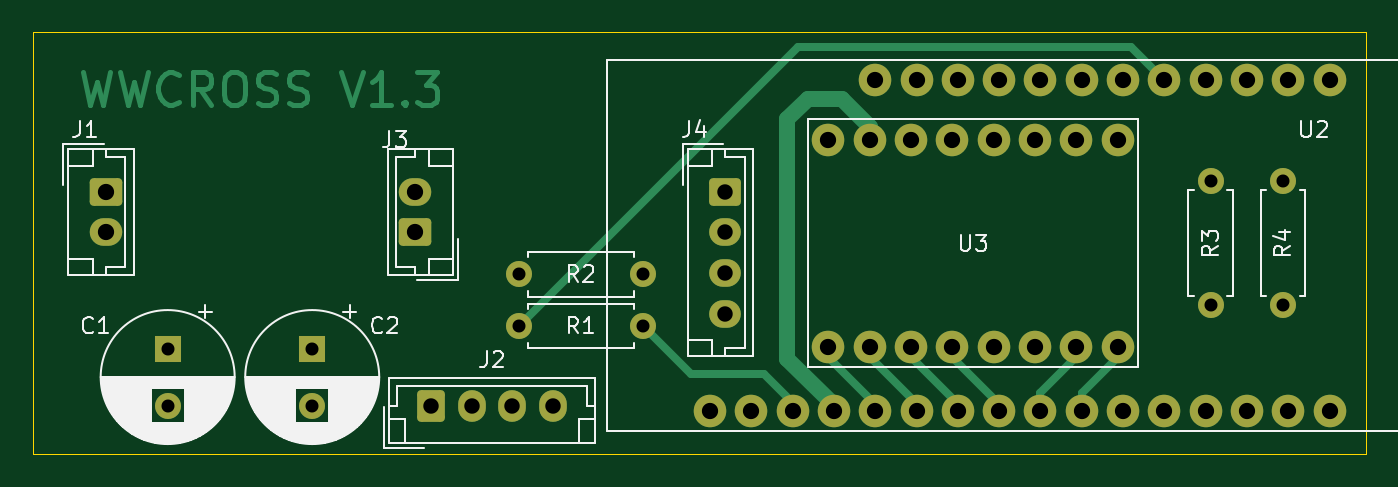
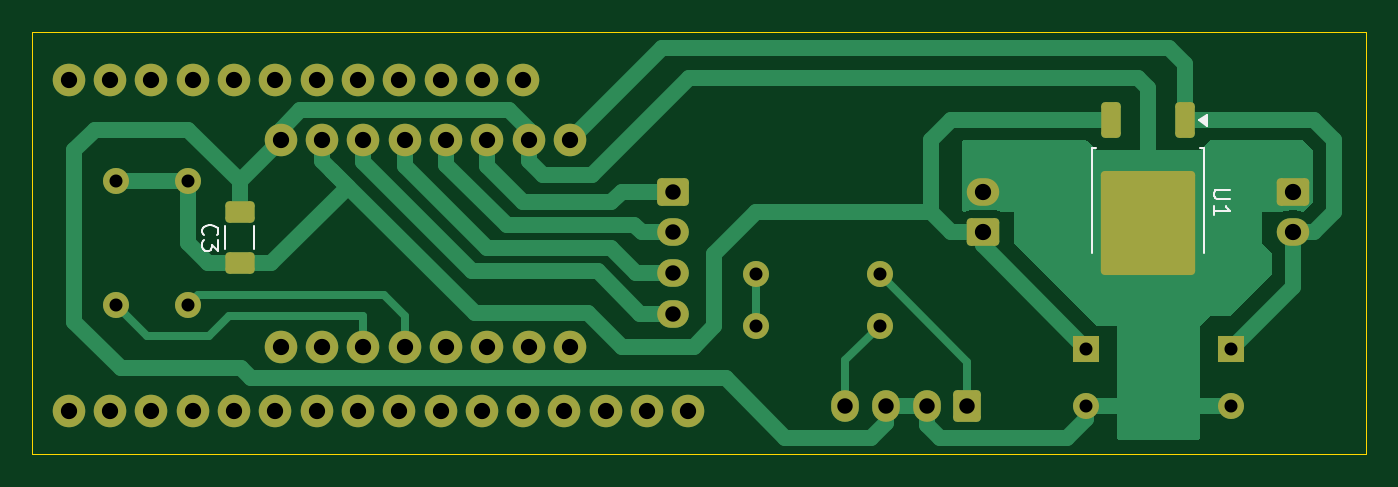
Circuit board: 10 layer files. Board 82.0 x 26.0 mm.
- bottom_copper: Watch Winder-B_Cu.gbr (15943 bytes)
- bottom_mask: Watch Winder-B_Mask.gbr (4106 bytes)
- paste: Watch Winder-B_Paste.gbr (1569 bytes)
- bottom_silk: Watch Winder-B_Silkscreen.gbr (3147 bytes)
- outline: Watch Winder-Edge_Cuts.gbr (685 bytes)
- top_copper: Watch Winder-F_Cu.gbr (14423 bytes)
- top_mask: Watch Winder-F_Mask.gbr (3612 bytes)
- paste: Watch Winder-F_Paste.gbr (455 bytes)
- top_silk: Watch Winder-F_Silkscreen.gbr (31903 bytes)
- drill: Watch Winder-PTH.drl (1489 bytes)

=== bottom_copper: Watch Winder-B_Cu.gbr (15943 bytes, source omitted) ===
=== bottom_mask: Watch Winder-B_Mask.gbr ===
%TF.GenerationSoftware,KiCad,Pcbnew,9.0.0*%
%TF.CreationDate,2025-05-11T09:44:17-05:00*%
%TF.ProjectId,Watch Winder,57617463-6820-4576-996e-6465722e6b69,rev?*%
%TF.SameCoordinates,Original*%
%TF.FileFunction,Soldermask,Bot*%
%TF.FilePolarity,Negative*%
%FSLAX46Y46*%
G04 Gerber Fmt 4.6, Leading zero omitted, Abs format (unit mm)*
G04 Created by KiCad (PCBNEW 9.0.0) date 2025-05-11 09:44:17*
%MOMM*%
%LPD*%
G01*
G04 APERTURE LIST*
G04 Aperture macros list*
%AMRoundRect*
0 Rectangle with rounded corners*
0 $1 Rounding radius*
0 $2 $3 $4 $5 $6 $7 $8 $9 X,Y pos of 4 corners*
0 Add a 4 corners polygon primitive as box body*
4,1,4,$2,$3,$4,$5,$6,$7,$8,$9,$2,$3,0*
0 Add four circle primitives for the rounded corners*
1,1,$1+$1,$2,$3*
1,1,$1+$1,$4,$5*
1,1,$1+$1,$6,$7*
1,1,$1+$1,$8,$9*
0 Add four rect primitives between the rounded corners*
20,1,$1+$1,$2,$3,$4,$5,0*
20,1,$1+$1,$4,$5,$6,$7,0*
20,1,$1+$1,$6,$7,$8,$9,0*
20,1,$1+$1,$8,$9,$2,$3,0*%
G04 Aperture macros list end*
%ADD10RoundRect,0.250000X-0.725000X0.600000X-0.725000X-0.600000X0.725000X-0.600000X0.725000X0.600000X0*%
%ADD11O,1.950000X1.700000*%
%ADD12R,1.600000X1.600000*%
%ADD13C,1.600000*%
%ADD14C,2.000000*%
%ADD15O,1.600000X1.600000*%
%ADD16RoundRect,0.250000X-0.750000X0.600000X-0.750000X-0.600000X0.750000X-0.600000X0.750000X0.600000X0*%
%ADD17O,2.000000X1.700000*%
%ADD18RoundRect,0.250000X-0.600000X-0.725000X0.600000X-0.725000X0.600000X0.725000X-0.600000X0.725000X0*%
%ADD19O,1.700000X1.950000*%
%ADD20RoundRect,0.250000X0.750000X-0.600000X0.750000X0.600000X-0.750000X0.600000X-0.750000X-0.600000X0*%
%ADD21RoundRect,0.250000X-0.350000X0.850000X-0.350000X-0.850000X0.350000X-0.850000X0.350000X0.850000X0*%
%ADD22RoundRect,0.249997X-2.650003X2.950003X-2.650003X-2.950003X2.650003X-2.950003X2.650003X2.950003X0*%
%ADD23RoundRect,0.250000X0.650000X-0.412500X0.650000X0.412500X-0.650000X0.412500X-0.650000X-0.412500X0*%
G04 APERTURE END LIST*
D10*
%TO.C,J4*%
X148590000Y-69850000D03*
D11*
X148590000Y-72350000D03*
X148590000Y-74850000D03*
X148590000Y-77350000D03*
%TD*%
D12*
%TO.C,C2*%
X123190000Y-79500000D03*
D13*
X123190000Y-83000000D03*
%TD*%
D14*
%TO.C,U3*%
X154940000Y-79375000D03*
X157480000Y-79375000D03*
X160020000Y-79375000D03*
X162560000Y-79375000D03*
X165100000Y-79375000D03*
X167640000Y-79375000D03*
X170180000Y-79375000D03*
X172720000Y-79375000D03*
X172720000Y-66675000D03*
X170180000Y-66675000D03*
X167640000Y-66675000D03*
X165100000Y-66675000D03*
X162560000Y-66675000D03*
X160020000Y-66675000D03*
X157480000Y-66675000D03*
X154940000Y-66675000D03*
%TD*%
D13*
%TO.C,R3*%
X178435000Y-76835000D03*
D15*
X178435000Y-69215000D03*
%TD*%
D16*
%TO.C,J1*%
X110490000Y-69850000D03*
D17*
X110490000Y-72350000D03*
%TD*%
D14*
%TO.C,U2*%
X147655000Y-83320000D03*
X150195000Y-83320000D03*
X152735000Y-83320000D03*
X155275000Y-83320000D03*
X157815000Y-83320000D03*
X160355000Y-83320000D03*
X162895000Y-83320000D03*
X165435000Y-83320000D03*
X167975000Y-83320000D03*
X170515000Y-83320000D03*
X173055000Y-83320000D03*
X175595000Y-83320000D03*
X178135000Y-83320000D03*
X180675000Y-83320000D03*
X183215000Y-83320000D03*
X185755000Y-83320000D03*
X185755000Y-63000000D03*
X183215000Y-63000000D03*
X180675000Y-63000000D03*
X178135000Y-63000000D03*
X175595000Y-63000000D03*
X173055000Y-63000000D03*
X170515000Y-63000000D03*
X167975000Y-63000000D03*
X165435000Y-63000000D03*
X162895000Y-63000000D03*
X160355000Y-63000000D03*
X157815000Y-63000000D03*
%TD*%
D12*
%TO.C,C1*%
X114300000Y-79500000D03*
D13*
X114300000Y-83000000D03*
%TD*%
%TO.C,R4*%
X182880000Y-76835000D03*
D15*
X182880000Y-69215000D03*
%TD*%
D18*
%TO.C,J2*%
X130500000Y-83000000D03*
D19*
X133000000Y-83000000D03*
X135500000Y-83000000D03*
X138000000Y-83000000D03*
%TD*%
D13*
%TO.C,R1*%
X143510000Y-78105000D03*
D15*
X135890000Y-78105000D03*
%TD*%
D13*
%TO.C,R2*%
X143510000Y-74930000D03*
D15*
X135890000Y-74930000D03*
%TD*%
D20*
%TO.C,J3*%
X129540000Y-72350000D03*
D17*
X129540000Y-69850000D03*
%TD*%
D21*
%TO.C,U1*%
X117100000Y-65445000D03*
D22*
X119380000Y-71745000D03*
D21*
X121660000Y-65445000D03*
%TD*%
D23*
%TO.C,C3*%
X175260000Y-74245000D03*
X175260000Y-71120000D03*
%TD*%
M02*

=== paste: Watch Winder-B_Paste.gbr (1569 bytes, source withheld) ===
=== bottom_silk: Watch Winder-B_Silkscreen.gbr ===
%TF.GenerationSoftware,KiCad,Pcbnew,9.0.0*%
%TF.CreationDate,2025-05-11T09:44:17-05:00*%
%TF.ProjectId,Watch Winder,57617463-6820-4576-996e-6465722e6b69,rev?*%
%TF.SameCoordinates,Original*%
%TF.FileFunction,Legend,Bot*%
%TF.FilePolarity,Positive*%
%FSLAX46Y46*%
G04 Gerber Fmt 4.6, Leading zero omitted, Abs format (unit mm)*
G04 Created by KiCad (PCBNEW 9.0.0) date 2025-05-11 09:44:17*
%MOMM*%
%LPD*%
G01*
G04 APERTURE LIST*
%ADD10C,0.150000*%
%ADD11C,0.120000*%
G04 APERTURE END LIST*
D10*
X114334819Y-69723095D02*
X115144342Y-69723095D01*
X115144342Y-69723095D02*
X115239580Y-69770714D01*
X115239580Y-69770714D02*
X115287200Y-69818333D01*
X115287200Y-69818333D02*
X115334819Y-69913571D01*
X115334819Y-69913571D02*
X115334819Y-70104047D01*
X115334819Y-70104047D02*
X115287200Y-70199285D01*
X115287200Y-70199285D02*
X115239580Y-70246904D01*
X115239580Y-70246904D02*
X115144342Y-70294523D01*
X115144342Y-70294523D02*
X114334819Y-70294523D01*
X115334819Y-71294523D02*
X115334819Y-70723095D01*
X115334819Y-71008809D02*
X114334819Y-71008809D01*
X114334819Y-71008809D02*
X114477676Y-70913571D01*
X114477676Y-70913571D02*
X114572914Y-70818333D01*
X114572914Y-70818333D02*
X114620533Y-70723095D01*
X177469580Y-72515833D02*
X177517200Y-72468214D01*
X177517200Y-72468214D02*
X177564819Y-72325357D01*
X177564819Y-72325357D02*
X177564819Y-72230119D01*
X177564819Y-72230119D02*
X177517200Y-72087262D01*
X177517200Y-72087262D02*
X177421961Y-71992024D01*
X177421961Y-71992024D02*
X177326723Y-71944405D01*
X177326723Y-71944405D02*
X177136247Y-71896786D01*
X177136247Y-71896786D02*
X176993390Y-71896786D01*
X176993390Y-71896786D02*
X176802914Y-71944405D01*
X176802914Y-71944405D02*
X176707676Y-71992024D01*
X176707676Y-71992024D02*
X176612438Y-72087262D01*
X176612438Y-72087262D02*
X176564819Y-72230119D01*
X176564819Y-72230119D02*
X176564819Y-72325357D01*
X176564819Y-72325357D02*
X176612438Y-72468214D01*
X176612438Y-72468214D02*
X176660057Y-72515833D01*
X176564819Y-72849167D02*
X176564819Y-73468214D01*
X176564819Y-73468214D02*
X176945771Y-73134881D01*
X176945771Y-73134881D02*
X176945771Y-73277738D01*
X176945771Y-73277738D02*
X176993390Y-73372976D01*
X176993390Y-73372976D02*
X177041009Y-73420595D01*
X177041009Y-73420595D02*
X177136247Y-73468214D01*
X177136247Y-73468214D02*
X177374342Y-73468214D01*
X177374342Y-73468214D02*
X177469580Y-73420595D01*
X177469580Y-73420595D02*
X177517200Y-73372976D01*
X177517200Y-73372976D02*
X177564819Y-73277738D01*
X177564819Y-73277738D02*
X177564819Y-72992024D01*
X177564819Y-72992024D02*
X177517200Y-72896786D01*
X177517200Y-72896786D02*
X177469580Y-72849167D01*
D11*
%TO.C,U1*%
X115930000Y-67175000D02*
X116200000Y-67175000D01*
X115930000Y-73595000D02*
X115930000Y-67175000D01*
X122830000Y-67175000D02*
X122560000Y-67175000D01*
X122830000Y-73595000D02*
X122830000Y-67175000D01*
X116240000Y-65445000D02*
X115770000Y-65785000D01*
X115770000Y-65105000D01*
X116240000Y-65445000D01*
G36*
X116240000Y-65445000D02*
G01*
X115770000Y-65785000D01*
X115770000Y-65105000D01*
X116240000Y-65445000D01*
G37*
%TO.C,C3*%
X174350000Y-73393752D02*
X174350000Y-71971248D01*
X176170000Y-73393752D02*
X176170000Y-71971248D01*
%TD*%
M02*

=== outline: Watch Winder-Edge_Cuts.gbr ===
%TF.GenerationSoftware,KiCad,Pcbnew,9.0.0*%
%TF.CreationDate,2025-05-11T09:44:17-05:00*%
%TF.ProjectId,Watch Winder,57617463-6820-4576-996e-6465722e6b69,rev?*%
%TF.SameCoordinates,Original*%
%TF.FileFunction,Profile,NP*%
%FSLAX46Y46*%
G04 Gerber Fmt 4.6, Leading zero omitted, Abs format (unit mm)*
G04 Created by KiCad (PCBNEW 9.0.0) date 2025-05-11 09:44:17*
%MOMM*%
%LPD*%
G01*
G04 APERTURE LIST*
%TA.AperFunction,Profile*%
%ADD10C,0.050000*%
%TD*%
G04 APERTURE END LIST*
D10*
X106000000Y-86000000D02*
X106000000Y-60000000D01*
X188000000Y-86000000D02*
X106000000Y-86000000D01*
X106000000Y-60000000D02*
X188000000Y-60000000D01*
X188000000Y-60000000D02*
X188000000Y-86000000D01*
M02*

=== top_copper: Watch Winder-F_Cu.gbr (14423 bytes, source omitted) ===
=== top_mask: Watch Winder-F_Mask.gbr ===
%TF.GenerationSoftware,KiCad,Pcbnew,9.0.0*%
%TF.CreationDate,2025-05-11T09:44:17-05:00*%
%TF.ProjectId,Watch Winder,57617463-6820-4576-996e-6465722e6b69,rev?*%
%TF.SameCoordinates,Original*%
%TF.FileFunction,Soldermask,Top*%
%TF.FilePolarity,Negative*%
%FSLAX46Y46*%
G04 Gerber Fmt 4.6, Leading zero omitted, Abs format (unit mm)*
G04 Created by KiCad (PCBNEW 9.0.0) date 2025-05-11 09:44:17*
%MOMM*%
%LPD*%
G01*
G04 APERTURE LIST*
G04 Aperture macros list*
%AMRoundRect*
0 Rectangle with rounded corners*
0 $1 Rounding radius*
0 $2 $3 $4 $5 $6 $7 $8 $9 X,Y pos of 4 corners*
0 Add a 4 corners polygon primitive as box body*
4,1,4,$2,$3,$4,$5,$6,$7,$8,$9,$2,$3,0*
0 Add four circle primitives for the rounded corners*
1,1,$1+$1,$2,$3*
1,1,$1+$1,$4,$5*
1,1,$1+$1,$6,$7*
1,1,$1+$1,$8,$9*
0 Add four rect primitives between the rounded corners*
20,1,$1+$1,$2,$3,$4,$5,0*
20,1,$1+$1,$4,$5,$6,$7,0*
20,1,$1+$1,$6,$7,$8,$9,0*
20,1,$1+$1,$8,$9,$2,$3,0*%
G04 Aperture macros list end*
%ADD10RoundRect,0.250000X-0.725000X0.600000X-0.725000X-0.600000X0.725000X-0.600000X0.725000X0.600000X0*%
%ADD11O,1.950000X1.700000*%
%ADD12R,1.600000X1.600000*%
%ADD13C,1.600000*%
%ADD14C,2.000000*%
%ADD15O,1.600000X1.600000*%
%ADD16RoundRect,0.250000X-0.750000X0.600000X-0.750000X-0.600000X0.750000X-0.600000X0.750000X0.600000X0*%
%ADD17O,2.000000X1.700000*%
%ADD18RoundRect,0.250000X-0.600000X-0.725000X0.600000X-0.725000X0.600000X0.725000X-0.600000X0.725000X0*%
%ADD19O,1.700000X1.950000*%
%ADD20RoundRect,0.250000X0.750000X-0.600000X0.750000X0.600000X-0.750000X0.600000X-0.750000X-0.600000X0*%
G04 APERTURE END LIST*
D10*
%TO.C,J4*%
X148590000Y-69850000D03*
D11*
X148590000Y-72350000D03*
X148590000Y-74850000D03*
X148590000Y-77350000D03*
%TD*%
D12*
%TO.C,C2*%
X123190000Y-79500000D03*
D13*
X123190000Y-83000000D03*
%TD*%
D14*
%TO.C,U3*%
X154940000Y-79375000D03*
X157480000Y-79375000D03*
X160020000Y-79375000D03*
X162560000Y-79375000D03*
X165100000Y-79375000D03*
X167640000Y-79375000D03*
X170180000Y-79375000D03*
X172720000Y-79375000D03*
X172720000Y-66675000D03*
X170180000Y-66675000D03*
X167640000Y-66675000D03*
X165100000Y-66675000D03*
X162560000Y-66675000D03*
X160020000Y-66675000D03*
X157480000Y-66675000D03*
X154940000Y-66675000D03*
%TD*%
D13*
%TO.C,R3*%
X178435000Y-76835000D03*
D15*
X178435000Y-69215000D03*
%TD*%
D16*
%TO.C,J1*%
X110490000Y-69850000D03*
D17*
X110490000Y-72350000D03*
%TD*%
D14*
%TO.C,U2*%
X147655000Y-83320000D03*
X150195000Y-83320000D03*
X152735000Y-83320000D03*
X155275000Y-83320000D03*
X157815000Y-83320000D03*
X160355000Y-83320000D03*
X162895000Y-83320000D03*
X165435000Y-83320000D03*
X167975000Y-83320000D03*
X170515000Y-83320000D03*
X173055000Y-83320000D03*
X175595000Y-83320000D03*
X178135000Y-83320000D03*
X180675000Y-83320000D03*
X183215000Y-83320000D03*
X185755000Y-83320000D03*
X185755000Y-63000000D03*
X183215000Y-63000000D03*
X180675000Y-63000000D03*
X178135000Y-63000000D03*
X175595000Y-63000000D03*
X173055000Y-63000000D03*
X170515000Y-63000000D03*
X167975000Y-63000000D03*
X165435000Y-63000000D03*
X162895000Y-63000000D03*
X160355000Y-63000000D03*
X157815000Y-63000000D03*
%TD*%
D12*
%TO.C,C1*%
X114300000Y-79500000D03*
D13*
X114300000Y-83000000D03*
%TD*%
%TO.C,R4*%
X182880000Y-76835000D03*
D15*
X182880000Y-69215000D03*
%TD*%
D18*
%TO.C,J2*%
X130500000Y-83000000D03*
D19*
X133000000Y-83000000D03*
X135500000Y-83000000D03*
X138000000Y-83000000D03*
%TD*%
D13*
%TO.C,R1*%
X143510000Y-78105000D03*
D15*
X135890000Y-78105000D03*
%TD*%
D13*
%TO.C,R2*%
X143510000Y-74930000D03*
D15*
X135890000Y-74930000D03*
%TD*%
D20*
%TO.C,J3*%
X129540000Y-72350000D03*
D17*
X129540000Y-69850000D03*
%TD*%
M02*

=== paste: Watch Winder-F_Paste.gbr ===
%TF.GenerationSoftware,KiCad,Pcbnew,9.0.0*%
%TF.CreationDate,2025-05-11T09:44:17-05:00*%
%TF.ProjectId,Watch Winder,57617463-6820-4576-996e-6465722e6b69,rev?*%
%TF.SameCoordinates,Original*%
%TF.FileFunction,Paste,Top*%
%TF.FilePolarity,Positive*%
%FSLAX46Y46*%
G04 Gerber Fmt 4.6, Leading zero omitted, Abs format (unit mm)*
G04 Created by KiCad (PCBNEW 9.0.0) date 2025-05-11 09:44:17*
%MOMM*%
%LPD*%
G01*
G04 APERTURE LIST*
G04 APERTURE END LIST*
M02*

=== top_silk: Watch Winder-F_Silkscreen.gbr (31903 bytes, source omitted) ===
=== drill: Watch Winder-PTH.drl ===
M48
; DRILL file {KiCad 9.0.0} date 2025-05-11T09:44:23-0500
; FORMAT={-:-/ absolute / metric / decimal}
; #@! TF.CreationDate,2025-05-11T09:44:23-05:00
; #@! TF.GenerationSoftware,Kicad,Pcbnew,9.0.0
; #@! TF.FileFunction,Plated,1,2,PTH
FMAT,2
METRIC
; #@! TA.AperFunction,Plated,PTH,ComponentDrill
T1C0.800
; #@! TA.AperFunction,Plated,PTH,ComponentDrill
T2C0.950
; #@! TA.AperFunction,Plated,PTH,ComponentDrill
T3C1.000
%
G90
G05
T1
X114.3Y-79.5
X114.3Y-83.0
X123.19Y-79.5
X123.19Y-83.0
X135.89Y-74.93
X135.89Y-78.105
X143.51Y-74.93
X143.51Y-78.105
X178.435Y-69.215
X178.435Y-76.835
X182.88Y-69.215
X182.88Y-76.835
T2
X130.5Y-83.0
X133.0Y-83.0
X135.5Y-83.0
X138.0Y-83.0
X148.59Y-69.85
X148.59Y-72.35
X148.59Y-74.85
X148.59Y-77.35
T3
X110.49Y-69.85
X110.49Y-72.35
X129.54Y-69.85
X129.54Y-72.35
X147.655Y-83.32
X150.195Y-83.32
X152.735Y-83.32
X154.94Y-66.675
X154.94Y-79.375
X155.275Y-83.32
X157.48Y-66.675
X157.48Y-79.375
X157.815Y-63.0
X157.815Y-83.32
X160.02Y-66.675
X160.02Y-79.375
X160.355Y-63.0
X160.355Y-83.32
X162.56Y-66.675
X162.56Y-79.375
X162.895Y-63.0
X162.895Y-83.32
X165.1Y-66.675
X165.1Y-79.375
X165.435Y-63.0
X165.435Y-83.32
X167.64Y-66.675
X167.64Y-79.375
X167.975Y-63.0
X167.975Y-83.32
X170.18Y-66.675
X170.18Y-79.375
X170.515Y-63.0
X170.515Y-83.32
X172.72Y-66.675
X172.72Y-79.375
X173.055Y-63.0
X173.055Y-83.32
X175.595Y-63.0
X175.595Y-83.32
X178.135Y-63.0
X178.135Y-83.32
X180.675Y-63.0
X180.675Y-83.32
X183.215Y-63.0
X183.215Y-83.32
X185.755Y-63.0
X185.755Y-83.32
M30
